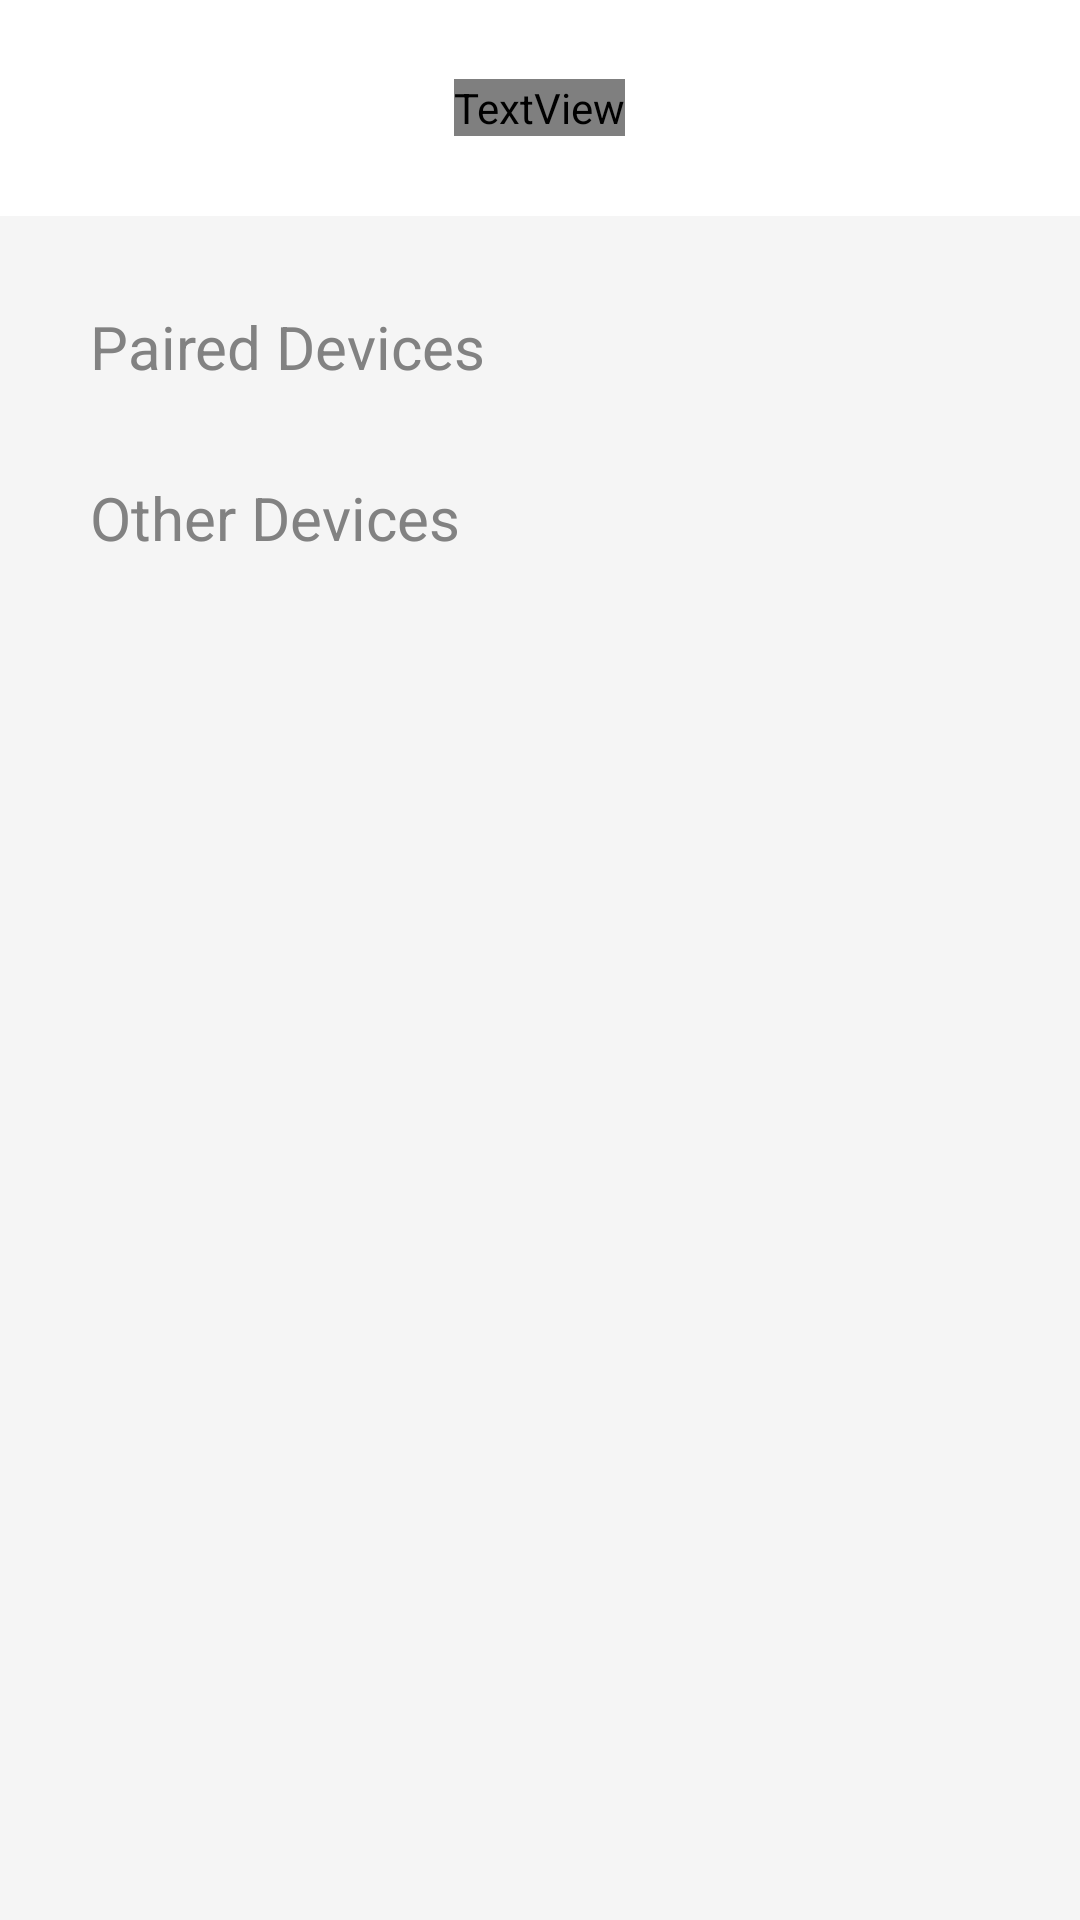

The Android layout XML behind this screen, and the referenced resources:
<!-- AndroidManifest.xml: application theme Theme.BluetoothFileTransfer -->
<!-- res/layout/activity_paired_devices.xml -->
<?xml version="1.0" encoding="utf-8"?>
<LinearLayout xmlns:android="http://schemas.android.com/apk/res/android"
    xmlns:app="http://schemas.android.com/apk/res-auto"
    xmlns:tools="http://schemas.android.com/tools"
    android:layout_width="match_parent"
    android:layout_height="match_parent"
    android:background="#F5F5F5"
    android:orientation="vertical"
    tools:context=".PairedDevicesActivity">
<ScrollView
    android:layout_width="match_parent"
    android:layout_height="match_parent">
    <LinearLayout
        android:layout_width="match_parent"
        android:layout_height="match_parent"
        android:orientation="vertical"
        >
        <LinearLayout
            android:layout_width="match_parent"
            android:layout_height="72dp"
            android:background="@color/white"
            android:gravity="center">

            <TextView
                android:layout_width="wrap_content"
                android:layout_height="wrap_content"
                android:fontFamily="@font/roboto_medium"
                android:text="Bluetooth Finder App"
                android:textColor="#3F8CFE"
                android:textSize="20sp" />
        </LinearLayout>
        <TextView
            android:id="@+id/deviceName"
            android:layout_width="wrap_content"
            android:layout_height="wrap_content"
            android:layout_marginStart="30dp"
            android:layout_marginTop="30dp"
            android:text="Paired Devices"
            android:textColor="#828282"
            android:textSize="20sp" />
        <androidx.recyclerview.widget.RecyclerView
            android:id="@+id/recyclerView"
            android:layout_width="wrap_content"
            android:layout_height="wrap_content"
            android:layout_gravity="center_horizontal"

            app:layoutManager="androidx.recyclerview.widget.LinearLayoutManager"
            tools:listitem="@layout/bluetooth_device_list_items" />
        <TextView
            android:id="@+id/deviceName2"
            android:layout_width="wrap_content"
            android:layout_height="wrap_content"
            android:layout_marginStart="30dp"
            android:layout_marginTop="30dp"
            android:text="Other Devices"
            android:textColor="#828282"
            android:textSize="20sp" />
        <androidx.recyclerview.widget.RecyclerView
            android:id="@+id/recyclerView2"
            android:layout_width="wrap_content"
            android:layout_height="wrap_content"
            android:layout_gravity="center_horizontal"
            app:layoutManager="androidx.recyclerview.widget.LinearLayoutManager"
            tools:listitem="@layout/bluetooth_device_list_items" />


    </LinearLayout>
</ScrollView>


</LinearLayout>
<!-- res/layout/bluetooth_device_list_items.xml (included above) -->
<?xml version="1.0" encoding="utf-8"?>
<RelativeLayout xmlns:android="http://schemas.android.com/apk/res/android"
    android:layout_width="318dp"
    android:layout_height="50dp"
    android:background="@color/white"
    android:layout_marginTop="10dp">

    <ImageView
        android:layout_width="30dp"
        android:layout_height="wrap_content"
        android:layout_marginStart="30dp"
        android:layout_alignParentLeft="true"
        android:layout_centerVertical="true"
        android:src="@drawable/pair_icon" />

    <TextView
        android:id="@+id/name"
        android:layout_width="wrap_content"
        android:layout_height="wrap_content"
        android:text="Paired Devices"
        android:textColor="#828282"
        android:layout_centerVertical="true"
        android:layout_centerInParent="true"
        android:textSize="18sp" />
    <LinearLayout
        android:layout_width="20dp"
        android:layout_height="20dp"
        android:background="@drawable/eclipse"
        android:layout_alignParentRight="true"
        android:layout_centerVertical="true"
        android:layout_marginEnd="20dp"
        />
</RelativeLayout>
<!-- resources referenced by this layout -->
<resources>
  <color name="white">#FFFFFFFF</color>
  <!-- drawable eclipse: png bitmap (drawable, 2148 bytes) -->
  <!-- drawable pair_icon: png bitmap (drawable, 2073 bytes) -->
  <style name="Theme.BluetoothFileTransfer" parent="Base.Theme.BluetoothFileTransfer" />
  <style name="Base.Theme.BluetoothFileTransfer" parent="Theme.Material3.DayNight.NoActionBar">
          
          
      </style>
</resources>
